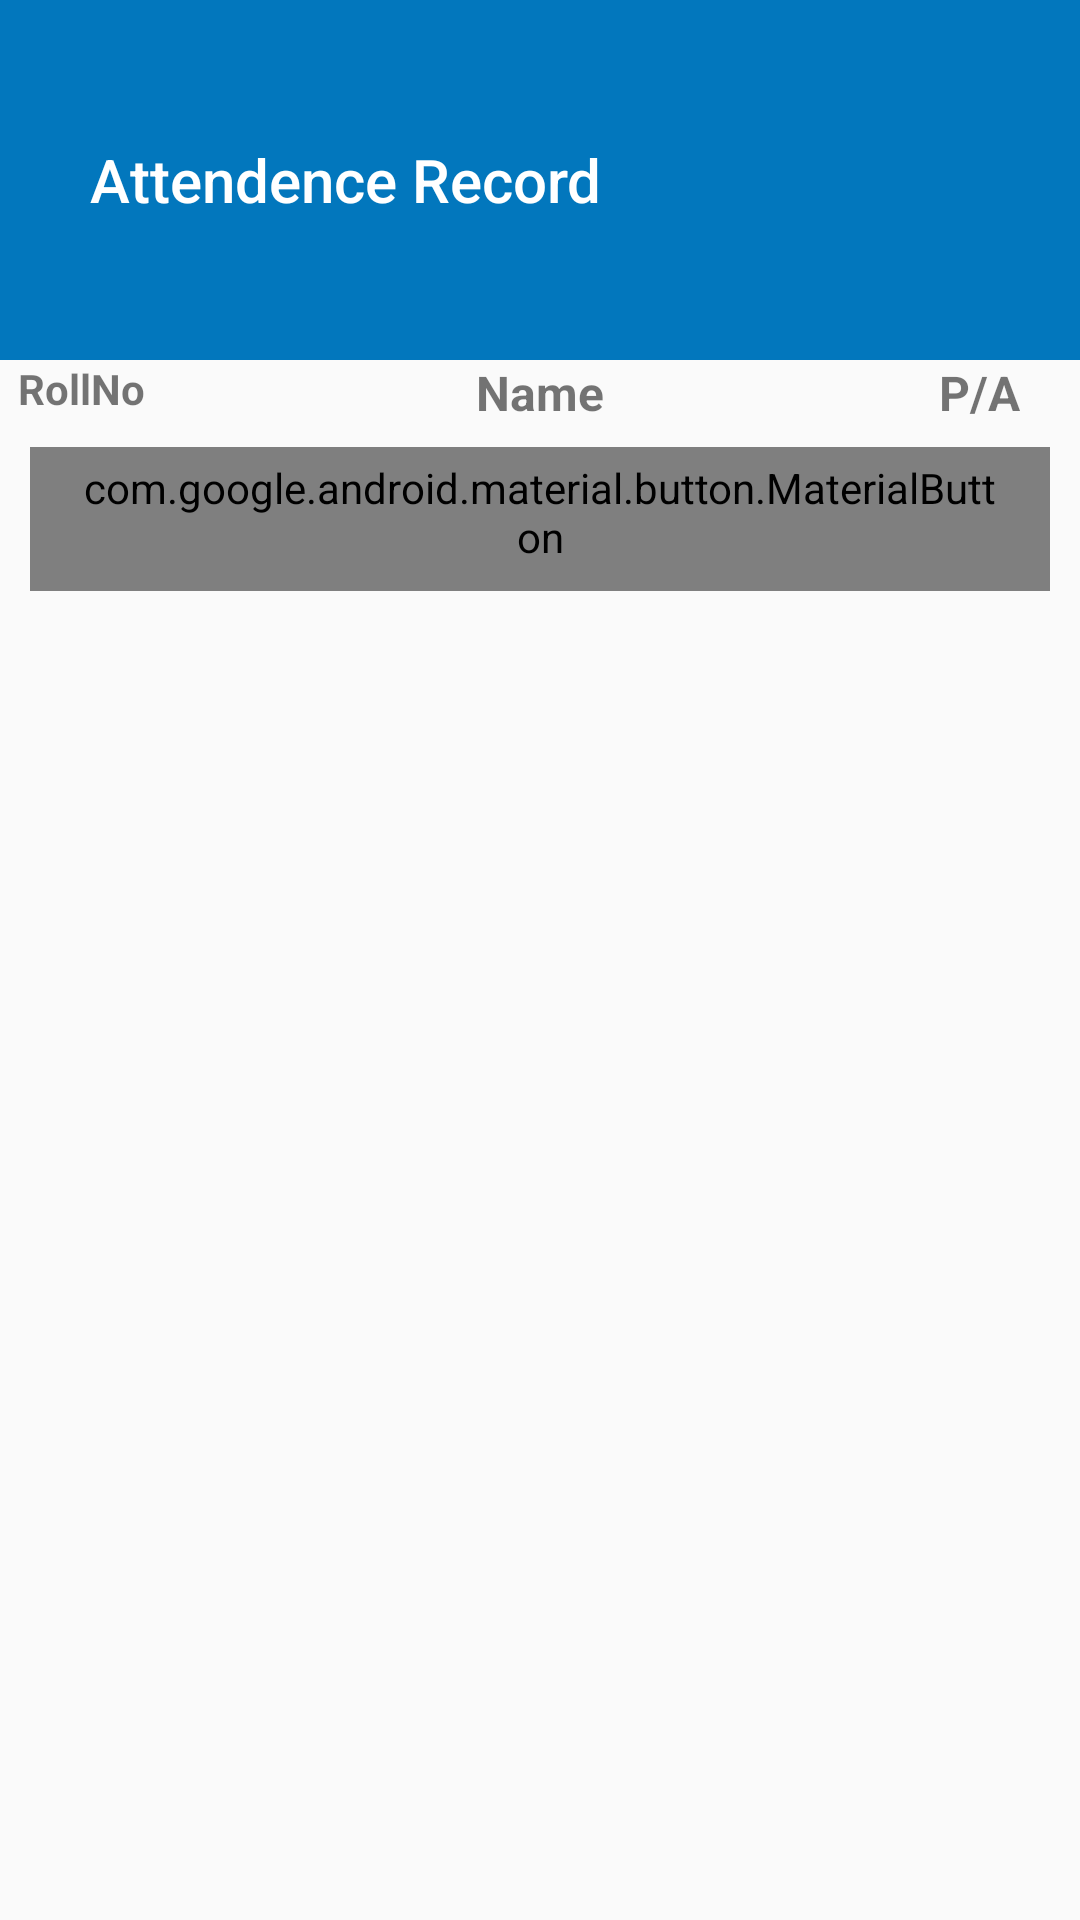

Here is an Android app screen rendered from its layout file. Give the layout XML and the strings, colors and styles it references.
<!-- AndroidManifest.xml: application theme AppTheme -->
<!-- res/layout/activity_student_attendence_activity.xml -->
<?xml version="1.0" encoding="utf-8"?>
<RelativeLayout xmlns:android="http://schemas.android.com/apk/res/android"
    xmlns:app="http://schemas.android.com/apk/res-auto"
    xmlns:tools="http://schemas.android.com/tools"
    android:layout_width="match_parent"
    android:layout_height="match_parent"
    tools:context=".Student.student_attendence_activity">

    <android.support.v7.widget.Toolbar
        android:layout_width="match_parent"
        android:layout_height="120dp"
        app:title="Attendence Record"
        android:layout_alignParentLeft="true"
        android:layout_alignParentTop="true"
        android:layout_alignParentStart="true"
        android:background="@color/colorPrimaryDark"
        android:id="@+id/attendeceToolbar"
        app:titleMargins="30dp"
        android:theme="@style/ThemeOverlay.AppCompat.Dark.ActionBar"
        >

    </android.support.v7.widget.Toolbar>

    <TextView
        android:layout_width="wrap_content"
        android:layout_height="wrap_content"
        android:layout_alignParentLeft="true"
        android:layout_below="@id/attendeceToolbar"
        android:textStyle="bold"
        android:text="RollNo"
        android:layout_marginLeft="6dp"
        android:textSize="14sp"
        android:id="@+id/textAttendenceSn"
        ></TextView>
    <TextView
        android:layout_width="wrap_content"
        android:layout_height="wrap_content"
        android:layout_centerHorizontal="true"
        android:layout_below="@id/attendeceToolbar"
        android:textStyle="bold"
        android:text="Name"
        android:textSize="16sp"
        android:id="@+id/textNameSn"
        ></TextView>

    <TextView
        android:layout_width="wrap_content"
        android:layout_height="wrap_content"
        android:layout_alignParentRight="true"
        android:layout_marginRight="20dp"
        android:layout_below="@id/attendeceToolbar"
        android:textStyle="bold"
        android:text="P/A"
        android:textSize="16sp"
        android:id="@+id/textSn"
        ></TextView>

    <android.support.v4.widget.NestedScrollView
        android:layout_width="match_parent"
        android:layout_height="wrap_content"
        android:layout_alignParentLeft="true"
        android:layout_below="@id/textAttendenceSn">
        <LinearLayout
            android:layout_width="match_parent"
            android:layout_height="wrap_content"
            android:orientation="vertical">

    <android.support.v7.widget.RecyclerView

       android:layout_alignParentLeft="true"
        android:layout_below="@id/attendeceToolbar"
        android:layout_width="match_parent"
        android:layout_height="wrap_content"
        android:nestedScrollingEnabled="false"
        android:id="@+id/attendenceRecyclerView">

    </android.support.v7.widget.RecyclerView>


    <android.support.design.button.MaterialButton
        android:layout_width="match_parent"
        android:layout_height="wrap_content"
        android:text="Take Attendence"
        android:layout_margin="10dp"
        android:textSize="20sp"
        android:textAppearance="@style/Widget.MaterialComponents.Button"
        android:background="@color/colorPrimaryDark"
        android:id="@+id/takeAttendenceButton"
        style="@style/ButtonTheme"/>


        </LinearLayout>
    </android.support.v4.widget.NestedScrollView>

    <ProgressBar
        android:layout_width="match_parent"
        android:layout_height="wrap_content"
        android:layout_centerInParent="true"
        android:id="@+id/attendenceProgressBar"
        android:visibility="gone"/>


</RelativeLayout>
<!-- resources referenced by this layout -->
<resources>
  <color name="colorPrimaryDark">#0277BD</color>
  <style name="ButtonTheme" parent="Widget.MaterialComponents.Button.UnelevatedButton">
          <item name="colorAccent">@color/colorPrimaryDark</item>
          <item name="backgroundTint">@color/colorPrimaryDark</item>
  
      </style>
  <style name="AppTheme" parent="Theme.AppCompat.Light.NoActionBar">
          
          <item name="colorPrimary">@color/colorPrimary</item>
          <item name="colorPrimaryDark">@color/colorPrimaryDark</item>
          <item name="colorAccent">@color/colorAccent</item>
      </style>
  <color name="colorPrimary">#039BE5</color>
  <color name="colorAccent">#448ad6</color>
</resources>
